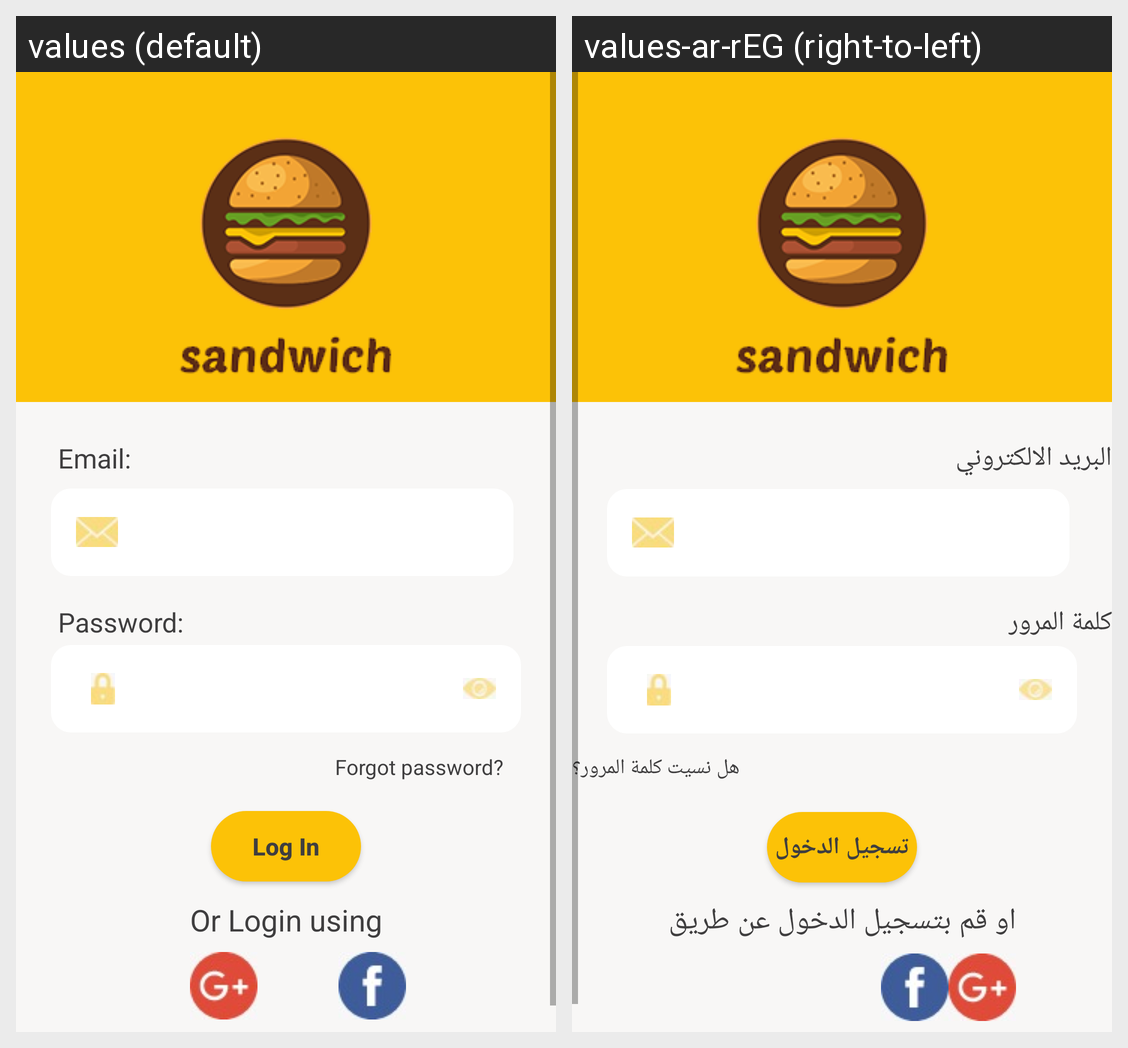

Here is an Android app screen in its default locale and in the app's own translations. Write out the translated-string differences for the strings that appear on this screen.
Android screen res/layout/activity_login.xml rendered under 2 locales, left to right: values (default), values-ar-rEG (right-to-left). Device: Nexus 5 (rendered at 1080×1920; each locale shown at half size, 540×960, under a caption strip naming it); theme AppTheme.
Strings drawn on this screen, with the default value and each locale's value (text and hints the layout hard-codes, and strings that could not be matched under every locale, appear in the picture but are not listed):

email
  values: Email:
  values-ar-rEG: البريد الالكتروني

password
  values: Password:
  values-ar-rEG: كلمة المرور

forgetpassword
  values: Forgot password?
  values-ar-rEG: هل نسيت كلمة المرور؟

login
  values: Log In
  values-ar-rEG: تسجيل الدخول

orlogin
  values: Or Login using
  values-ar-rEG: او قم بتسجيل الدخول عن طريق
